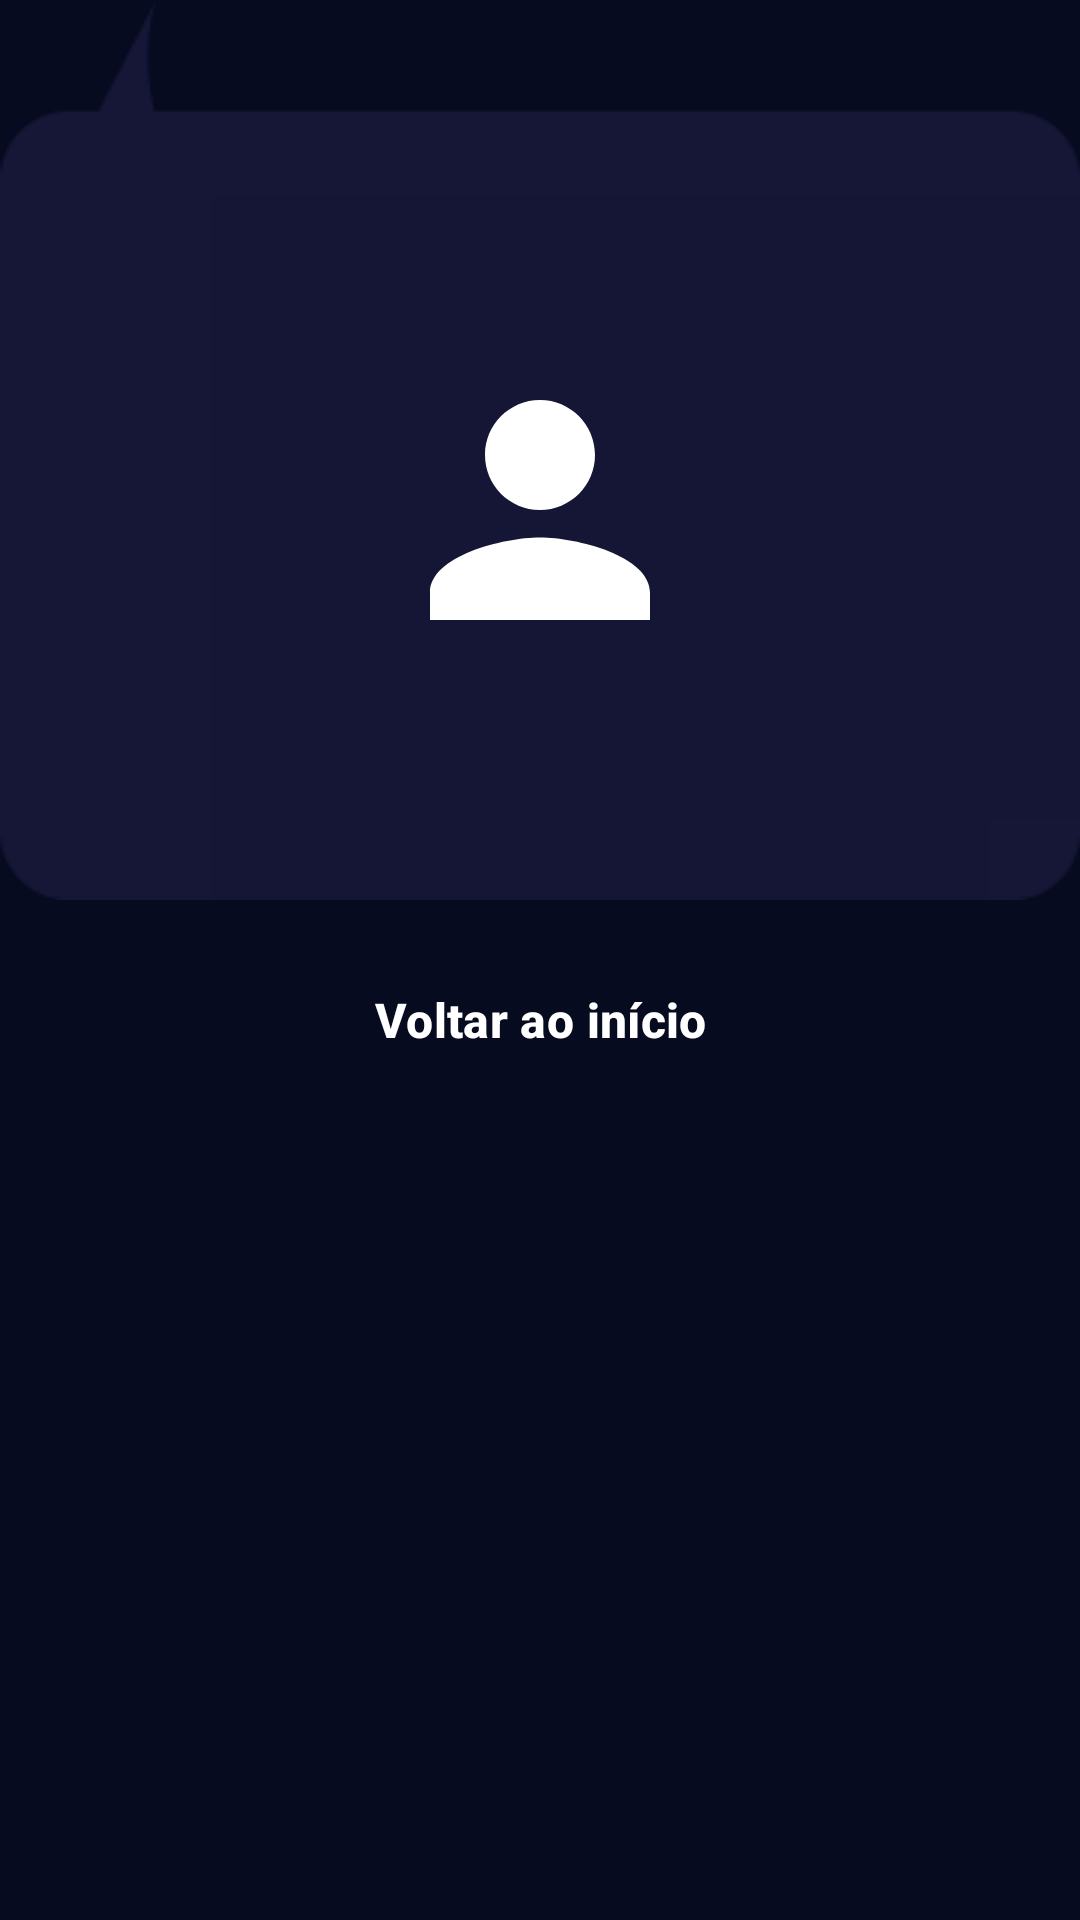

The Android layout XML behind this screen, and the referenced resources:
<!-- AndroidManifest.xml: application theme Theme.OVigia -->
<!-- res/layout/panel_result.xml -->
<?xml version="1.0" encoding="utf-8"?>
<LinearLayout xmlns:android="http://schemas.android.com/apk/res/android"
    xmlns:app="http://schemas.android.com/apk/res-auto"
    xmlns:tools="http://schemas.android.com/tools"
    android:layout_width="match_parent"
    android:layout_height="wrap_content"
    android:orientation="vertical">

    <LinearLayout
        style="@style/Widget.OVigia.SpeechPanel"
        android:layout_width="match_parent"
        android:layout_height="wrap_content"
        android:gravity="center_horizontal"
        android:orientation="vertical"
        android:paddingStart="24dp"
        android:paddingTop="64dp"
        android:paddingEnd="24dp"
        android:paddingBottom="24dp">

        <TextView
            android:id="@+id/tvMessage"
            android:layout_width="match_parent"
            android:layout_height="wrap_content"
            android:accessibilityHeading="true"
            android:accessibilityLiveRegion="polite"
            android:gravity="center"
            android:textAppearance="@style/TextAppearance.OVigia.Title"
            tools:text="@string/victory_message" />

        
        <FrameLayout
            android:id="@+id/portraitFrame"
            android:layout_width="@dimen/result_portrait_frame"
            android:layout_height="@dimen/result_portrait_frame"
            android:layout_marginTop="4dp"
            android:clipChildren="false">

            <View
                android:id="@+id/unlockGlow"
                android:layout_width="match_parent"
                android:layout_height="match_parent"
                android:alpha="0"
                android:background="@drawable/bg_unlock_glow"
                android:importantForAccessibility="no" />

            <FrameLayout
                android:layout_width="@dimen/avatar_large"
                android:layout_height="@dimen/avatar_large"
                android:layout_gravity="center">

                <ImageView
                    android:id="@+id/imageCharacter"
                    android:layout_width="match_parent"
                    android:layout_height="match_parent"
                    android:background="@drawable/bg_avatar_placeholder"
                    android:importantForAccessibility="no"
                    android:scaleType="centerCrop"
                    android:src="@drawable/ic_character_placeholder" />

                <FrameLayout
                    android:id="@+id/lockOverlay"
                    android:layout_width="match_parent"
                    android:layout_height="match_parent"
                    android:background="@drawable/bg_lock_overlay"
                    android:importantForAccessibility="no"
                    android:visibility="gone"
                    tools:visibility="visible">

                    <ImageView
                        android:id="@+id/lockIcon"
                        android:layout_width="44dp"
                        android:layout_height="44dp"
                        android:layout_gravity="center"
                        android:importantForAccessibility="no"
                        android:src="@drawable/ic_lock"
                        app:tint="@color/vigia_gold" />
                </FrameLayout>
            </FrameLayout>
        </FrameLayout>

        <TextView
            android:id="@+id/tvCharacterName"
            android:layout_width="wrap_content"
            android:layout_height="wrap_content"
            android:layout_marginTop="4dp"
            android:gravity="center"
            android:textAppearance="@style/TextAppearance.OVigia.Body"
            android:textStyle="bold"
            tools:text="Wolverine" />

        
        <TextView
            android:id="@+id/tvUnlockStatus"
            android:layout_width="wrap_content"
            android:layout_height="wrap_content"
            android:layout_marginTop="12dp"
            android:accessibilityLiveRegion="polite"
            android:background="@drawable/bg_unlock_badge"
            android:drawablePadding="6dp"
            android:gravity="center"
            android:paddingHorizontal="14dp"
            android:paddingVertical="6dp"
            android:textColor="@color/vigia_gold"
            android:textSize="14sp"
            android:textStyle="bold"
            android:visibility="gone"
            app:drawableStartCompat="@drawable/ic_lock_open"
            app:drawableTint="@color/vigia_gold"
            tools:text="@string/result_unlocked_new"
            tools:visibility="visible" />

        <TextView
            android:id="@+id/tvUnlockHint"
            android:layout_width="match_parent"
            android:layout_height="wrap_content"
            android:layout_marginTop="10dp"
            android:gravity="center"
            android:textColor="@color/white_70"
            android:textSize="14sp"
            android:visibility="gone"
            tools:text="@string/result_locked_hint"
            tools:visibility="visible" />
    </LinearLayout>

    <Button
        android:id="@+id/btnPrimary"
        android:layout_width="match_parent"
        android:layout_height="56dp"
        android:layout_marginTop="16dp"
        android:textSize="16sp"
        android:visibility="gone"
        tools:text="@string/result_view_hero"
        tools:visibility="visible" />

    <Button
        android:id="@+id/btnHome"
        style="@style/Widget.OVigia.Button.Outlined"
        android:layout_width="match_parent"
        android:layout_height="56dp"
        android:layout_marginTop="12dp"
        android:text="@string/result_home"
        android:textSize="16sp" />
</LinearLayout>
<!-- resources referenced by this layout -->
<resources>
  <color name="vigia_gold">#FFE8C468</color>
  <color name="white_70">#B3FFFFFF</color>
  <dimen name="avatar_large">110dp</dimen>
  <dimen name="result_portrait_frame">150dp</dimen>
  <!-- drawable bg_lock_overlay (drawable) -->
  <?xml version="1.0" encoding="utf-8"?>
  <shape xmlns:android="http://schemas.android.com/apk/res/android" android:shape="rectangle">
      <solid android:color="#B3070B1F" />
      <corners android:radius="24dp" />
  </shape>
  <!-- drawable bg_unlock_badge (drawable) -->
  <?xml version="1.0" encoding="utf-8"?>
  <shape xmlns:android="http://schemas.android.com/apk/res/android" android:shape="rectangle">
      <solid android:color="@color/vigia_gold_bg" />
      <corners android:radius="16dp" />
      <stroke android:width="1dp" android:color="@color/vigia_gold_soft" />
  </shape>
  <!-- drawable bg_unlock_glow (drawable) -->
  <?xml version="1.0" encoding="utf-8"?>
  <shape xmlns:android="http://schemas.android.com/apk/res/android" android:shape="oval">
      <gradient
          android:endColor="#00E8C468"
          android:centerColor="#55E8C468"
          android:gradientRadius="50%p"
          android:startColor="#CCFFE7A3"
          android:type="radial" />
  </shape>
  <!-- drawable ic_character_placeholder (drawable) -->
  <?xml version="1.0" encoding="utf-8"?>
  <vector xmlns:android="http://schemas.android.com/apk/res/android"
      android:width="48dp"
      android:height="48dp"
      android:viewportWidth="24"
      android:viewportHeight="24"
      android:tint="@color/vigia_icon">
      <path
          android:fillColor="#FF000000"
          android:pathData="M12,12c2.21,0 4,-1.79 4,-4s-1.79,-4 -4,-4 -4,1.79 -4,4 1.79,4 4,4zM12,14c-2.67,0 -8,1.34 -8,4v2h16v-2c0,-2.66 -5.33,-4 -8,-4z" />
  </vector>
  <string name="result_home">Voltar ao início</string>
  <string name="result_locked_hint">O Vigia não acertou, então %1$s continua bloqueado no catálogo. Faça o Vigia acertar para desbloquear.</string>
  <string name="result_unlocked_new">Novo herói desbloqueado!</string>
  <string name="result_view_hero">Ver ficha do herói</string>
  <string name="victory_message">Eu venci!</string>
  <style name="TextAppearance.OVigia.Body" parent="TextAppearance.Material3.BodyLarge">
          <item name="android:textColor">@color/white</item>
          <item name="android:textSize">20sp</item>
      </style>
  <style name="TextAppearance.OVigia.Title" parent="TextAppearance.Material3.TitleLarge">
          <item name="android:textColor">@color/vigia_gold</item>
          <item name="android:textStyle">bold</item>
          <item name="android:textSize">20sp</item>
      </style>
  <style name="Widget.OVigia.SpeechPanel" parent="">
          <item name="android:background">@drawable/dialogo_grande</item>
      </style>
  <color name="vigia_gold_bg">#26E8C468</color>
  <color name="vigia_gold_soft">#99E8C468</color>
  <color name="vigia_icon">#FFFFFFFF</color>
  <color name="white">#FFFFFFFF</color>
  <dimen name="button_height">52dp</dimen>
  <color name="vigia_blue">#FF1957D8</color>
  <color name="vigia_dialog">#FF15183A</color>
  <color name="vigia_space">#FF070B1F</color>
  <style name="Widget.OVigia.Button" parent="Widget.Material3.Button">
          <item name="backgroundTint">@color/button_primary_background</item>
          <item name="android:textColor">@color/button_primary_text</item>
          <item name="android:textAllCaps">false</item>
          <item name="android:textStyle">bold</item>
          <item name="android:textSize">15sp</item>
          <item name="android:minHeight">@dimen/button_height</item>
          <item name="android:insetTop">0dp</item>
          <item name="android:insetBottom">0dp</item>
          <item name="cornerRadius">28dp</item>
      </style>
  <style name="ThemeOverlay.OVigia.Dialog" parent="ThemeOverlay.Material3.MaterialAlertDialog">
          <item name="colorPrimary">@color/vigia_gold</item>
          <item name="colorSurface">@color/vigia_dialog</item>
          <item name="colorSurfaceContainerHigh">@color/vigia_dialog</item>
      </style>
</resources>
